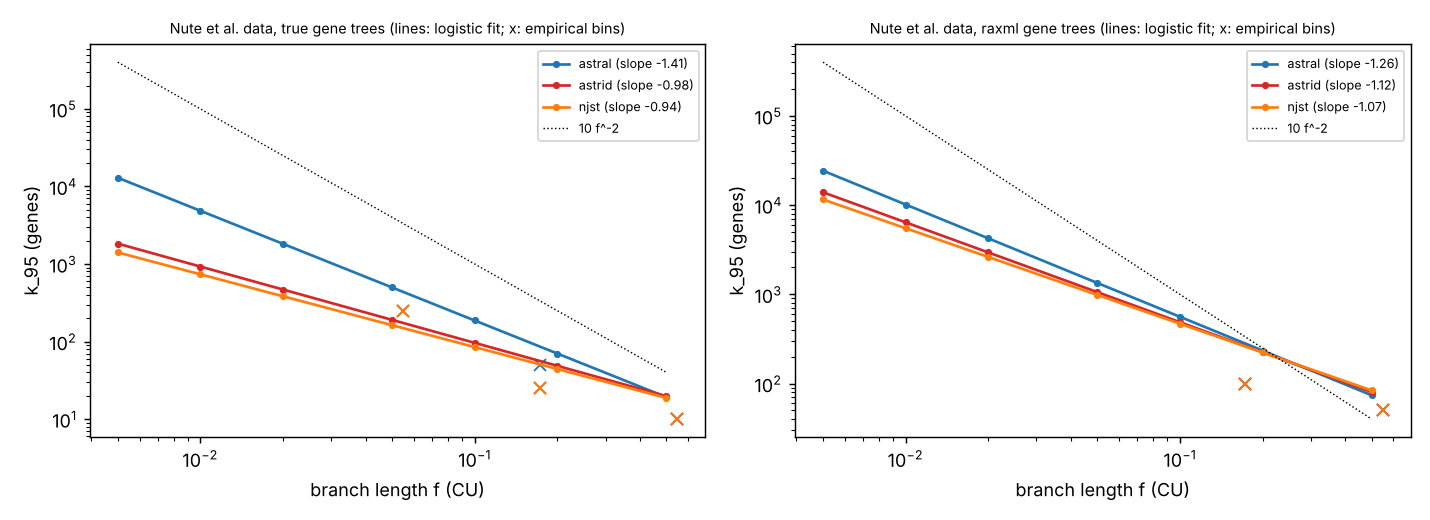

The file beside this chart, header and first rows:
genetrees, method, f, k95, slope, b0, b1, b2, nobs
true, astral, 0.005, 12938, -1.415, 0.626, 1.175, 1.662, 357
true, astral, 0.01, 4853, -1.415, 0.626, 1.175, 1.662, 357
true, astral, 0.02, 1820, -1.415, 0.626, 1.175, 1.662, 357
true, astral, 0.05, 498, -1.415, 0.626, 1.175, 1.662, 357
true, astral, 0.1, 186.8, -1.415, 0.626, 1.175, 1.662, 357
true, astral, 0.2, 70.07, -1.415, 0.626, 1.175, 1.662, 357
true, astral, 0.5, 19.17, -1.415, 0.626, 1.175, 1.662, 357
true, astrid, 0.005, 1831, -0.9836, -0.1214, 1.332, 1.31, 357
true, astrid, 0.01, 926.2, -0.9836, -0.1214, 1.332, 1.31, 357
true, astrid, 0.02, 468.4, -0.9836, -0.1214, 1.332, 1.31, 357
true, astrid, 0.05, 190.2, -0.9836, -0.1214, 1.332, 1.31, 357
true, astrid, 0.1, 96.19, -0.9836, -0.1214, 1.332, 1.31, 357
true, astrid, 0.2, 48.64, -0.9836, -0.1214, 1.332, 1.31, 357
true, astrid, 0.5, 19.75, -0.9836, -0.1214, 1.332, 1.31, 357
true, njst, 0.005, 1409, -0.9382, -0.3057, 1.426, 1.337, 357
true, njst, 0.01, 735.4, -0.9382, -0.3057, 1.426, 1.337, 357
true, njst, 0.02, 383.8, -0.9382, -0.3057, 1.426, 1.337, 357
true, njst, 0.05, 162.5, -0.9382, -0.3057, 1.426, 1.337, 357
true, njst, 0.1, 84.79, -0.9382, -0.3057, 1.426, 1.337, 357
true, njst, 0.2, 44.25, -0.9382, -0.3057, 1.426, 1.337, 357
true, njst, 0.5, 18.73, -0.9382, -0.3057, 1.426, 1.337, 357
raxml, astral, 0.005, 24297, -1.258, -0.8364, 1.102, 1.386, 357
raxml, astral, 0.01, 10158, -1.258, -0.8364, 1.102, 1.386, 357
raxml, astral, 0.02, 4247, -1.258, -0.8364, 1.102, 1.386, 357
raxml, astral, 0.05, 1341, -1.258, -0.8364, 1.102, 1.386, 357
raxml, astral, 0.1, 560.6, -1.258, -0.8364, 1.102, 1.386, 357
raxml, astral, 0.2, 234.4, -1.258, -0.8364, 1.102, 1.386, 357
raxml, astral, 0.5, 74.01, -1.258, -0.8364, 1.102, 1.386, 357
raxml, astrid, 0.005, 13926, -1.119, -0.7164, 1.013, 1.134, 357
raxml, astrid, 0.01, 6412, -1.119, -0.7164, 1.013, 1.134, 357
raxml, astrid, 0.02, 2952, -1.119, -0.7164, 1.013, 1.134, 357
raxml, astrid, 0.05, 1059, -1.119, -0.7164, 1.013, 1.134, 357
raxml, astrid, 0.1, 487.5, -1.119, -0.7164, 1.013, 1.134, 357
raxml, astrid, 0.2, 224.5, -1.119, -0.7164, 1.013, 1.134, 357
raxml, astrid, 0.5, 80.51, -1.119, -0.7164, 1.013, 1.134, 357
raxml, njst, 0.005, 11565, -1.07, -0.9171, 1.047, 1.121, 357
raxml, njst, 0.01, 5509, -1.07, -0.9171, 1.047, 1.121, 357
raxml, njst, 0.02, 2624, -1.07, -0.9171, 1.047, 1.121, 357
raxml, njst, 0.05, 984.5, -1.07, -0.9171, 1.047, 1.121, 357
raxml, njst, 0.1, 468.9, -1.07, -0.9171, 1.047, 1.121, 357
raxml, njst, 0.2, 223.4, -1.07, -0.9171, 1.047, 1.121, 357
raxml, njst, 0.5, 83.8, -1.07, -0.9171, 1.047, 1.121, 357
